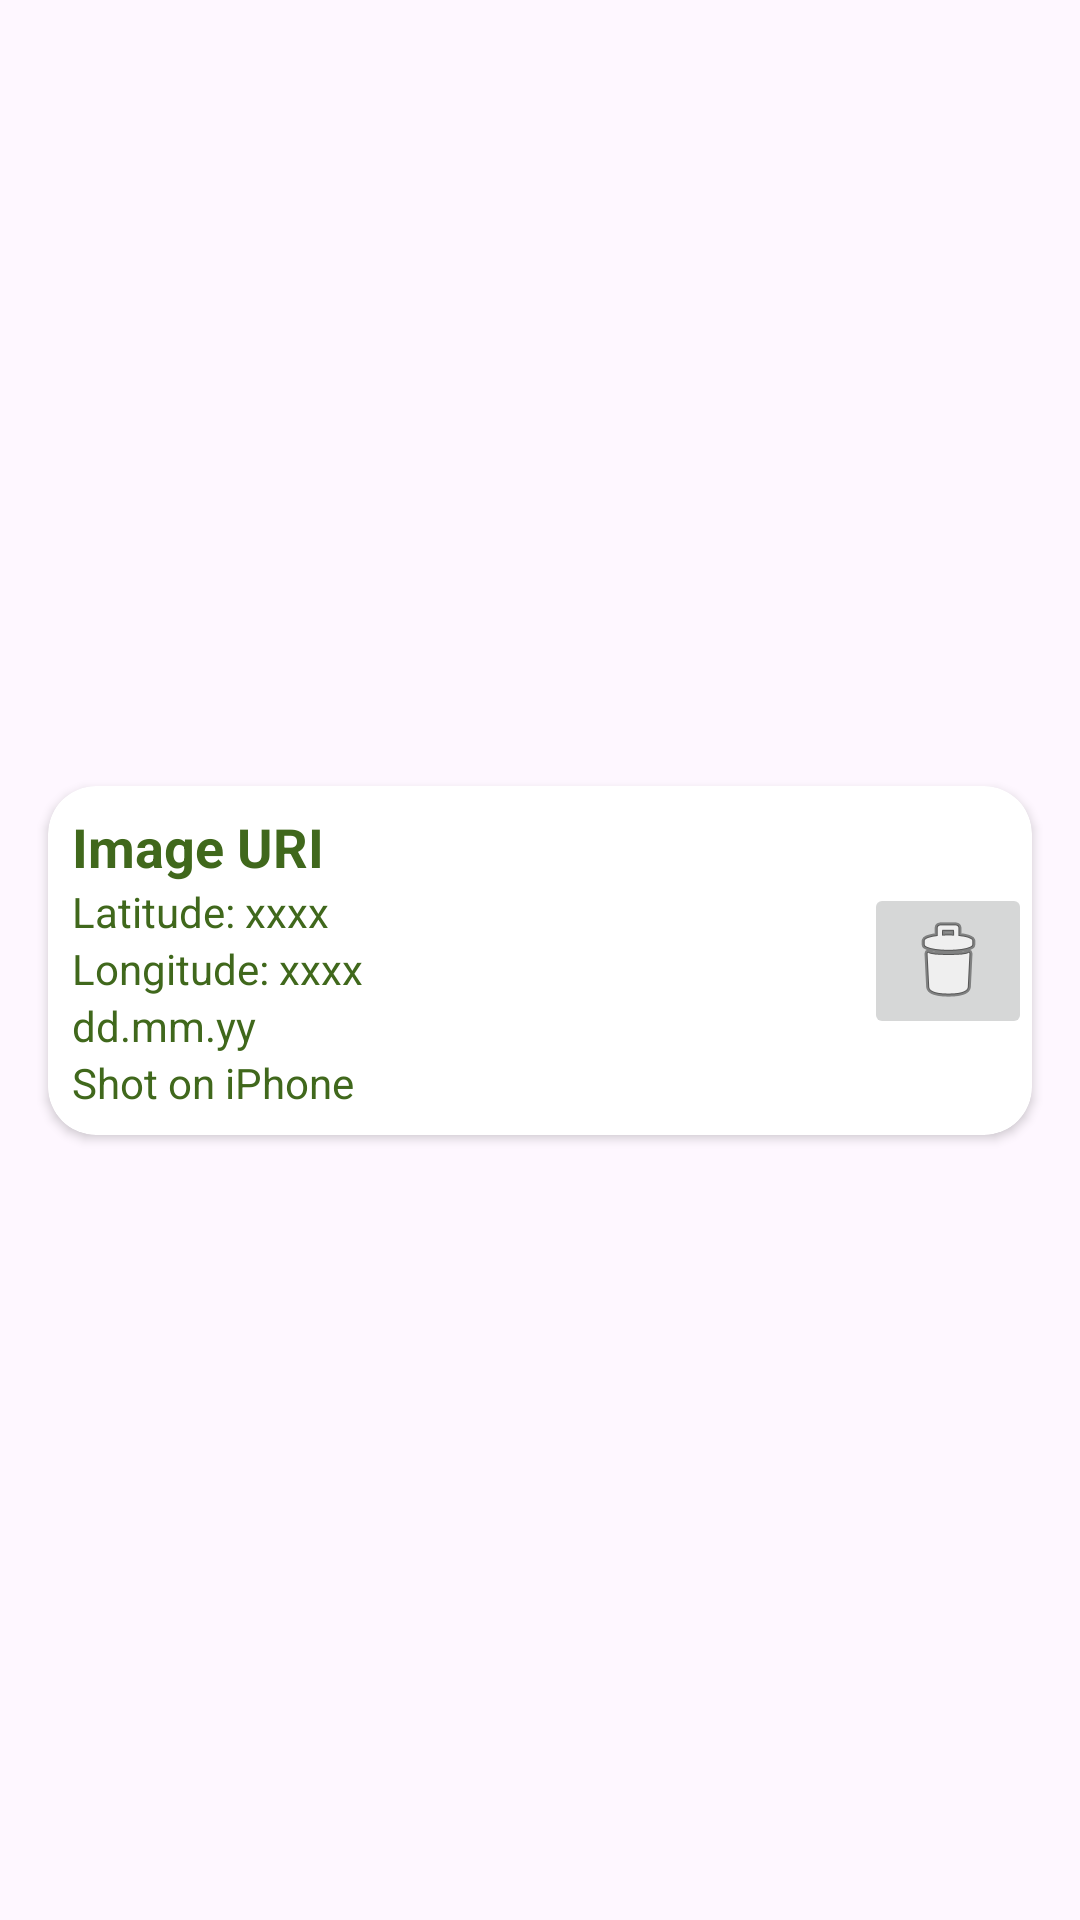

Here is an Android app screen rendered from its layout file. Give the layout XML and the strings, colors and styles it references.
<!-- AndroidManifest.xml: application theme Theme.Shotspots_v2 -->
<!-- res/layout/location_card.xml -->
<?xml version="1.0" encoding="utf-8"?>
<androidx.constraintlayout.widget.ConstraintLayout xmlns:android="http://schemas.android.com/apk/res/android"
    xmlns:app="http://schemas.android.com/apk/res-auto"
    xmlns:tools="http://schemas.android.com/tools"
    android:layout_width="match_parent"
    android:layout_height="wrap_content">

    <androidx.cardview.widget.CardView
        android:layout_width="match_parent"
        android:layout_height="wrap_content"
        android:layout_marginHorizontal="16dp"
        android:layout_marginVertical="8dp"
        app:cardCornerRadius="16dp"
        app:layout_constraintBottom_toBottomOf="parent"
        app:layout_constraintEnd_toEndOf="parent"
        app:layout_constraintStart_toStartOf="parent"
        app:layout_constraintTop_toTopOf="parent">

        <androidx.constraintlayout.widget.ConstraintLayout
            android:layout_width="match_parent"
            android:layout_height="match_parent">

            <ImageView
                android:id="@+id/imageView"
                android:layout_width="wrap_content"
                android:layout_height="wrap_content"
                android:adjustViewBounds="true"
                android:maxWidth="120dp"
                android:maxHeight="120dp"
                android:scaleType="fitCenter"
                app:layout_constraintBottom_toBottomOf="parent"
                app:layout_constraintStart_toStartOf="parent"
                app:layout_constraintTop_toTopOf="parent"
                tools:srcCompat="@tools:sample/avatars" />

            <TextView
                android:id="@+id/uri_label"
                android:layout_width="wrap_content"
                android:layout_height="wrap_content"
                android:layout_marginStart="8dp"
                android:layout_marginTop="8dp"
                android:text="Image URI"
                android:textSize="18sp"
                android:textStyle="bold"
                app:layout_constraintStart_toEndOf="@id/imageView"
                app:layout_constraintTop_toTopOf="parent" />

            <TextView
                android:id="@+id/lat_label"
                android:layout_width="wrap_content"
                android:layout_height="wrap_content"
                android:layout_marginStart="8dp"
                android:text="Latitude: xxxx"
                app:layout_constraintStart_toEndOf="@id/imageView"
                app:layout_constraintTop_toBottomOf="@id/uri_label" />

            <TextView
                android:id="@+id/lon_label"
                android:layout_width="wrap_content"
                android:layout_height="wrap_content"
                android:layout_marginStart="8dp"
                android:text="Longitude: xxxx"
                app:layout_constraintStart_toEndOf="@id/imageView"
                app:layout_constraintTop_toBottomOf="@id/lat_label" />

            <TextView
                android:id="@+id/date_label"
                android:layout_width="wrap_content"
                android:layout_height="wrap_content"
                android:layout_marginStart="8dp"
                android:text="dd.mm.yy"
                app:layout_constraintStart_toEndOf="@id/imageView"
                app:layout_constraintTop_toBottomOf="@id/lon_label" />

            <TextView
                android:id="@+id/cam_label"
                android:layout_width="wrap_content"
                android:layout_height="wrap_content"
                android:paddingBottom="8dp"
                android:layout_marginStart="8dp"
                android:text="Shot on iPhone"
                app:layout_constraintStart_toEndOf="@id/imageView"
                app:layout_constraintTop_toBottomOf="@id/date_label" />

            <ImageButton
                android:id="@+id/delete_button"
                android:layout_width="wrap_content"
                android:layout_height="wrap_content"
                app:layout_constraintBottom_toBottomOf="parent"
                app:layout_constraintEnd_toEndOf="parent"
                app:layout_constraintTop_toTopOf="parent"
                app:srcCompat="@android:drawable/ic_menu_delete" />
        </androidx.constraintlayout.widget.ConstraintLayout>
    </androidx.cardview.widget.CardView>
</androidx.constraintlayout.widget.ConstraintLayout>
<!-- resources referenced by this layout -->
<resources>
  <style name="Theme.Shotspots_v2" parent="Base.Theme.Shotspots_v2" />
  <style name="Base.Theme.Shotspots_v2" parent="Theme.Material3.DayNight.NoActionBar">
          
          <item name="colorPrimary">@color/brand</item>
          <item name="android:textColor">@color/brandDark</item>
          <item name="backgroundColor">@color/grayLightest</item>
      </style>
  <color name="brand"> #7bdb1f</color>
  <color name="brandDark">#40681c</color>
  <color name="grayLightest">#f9faf8</color>
</resources>
